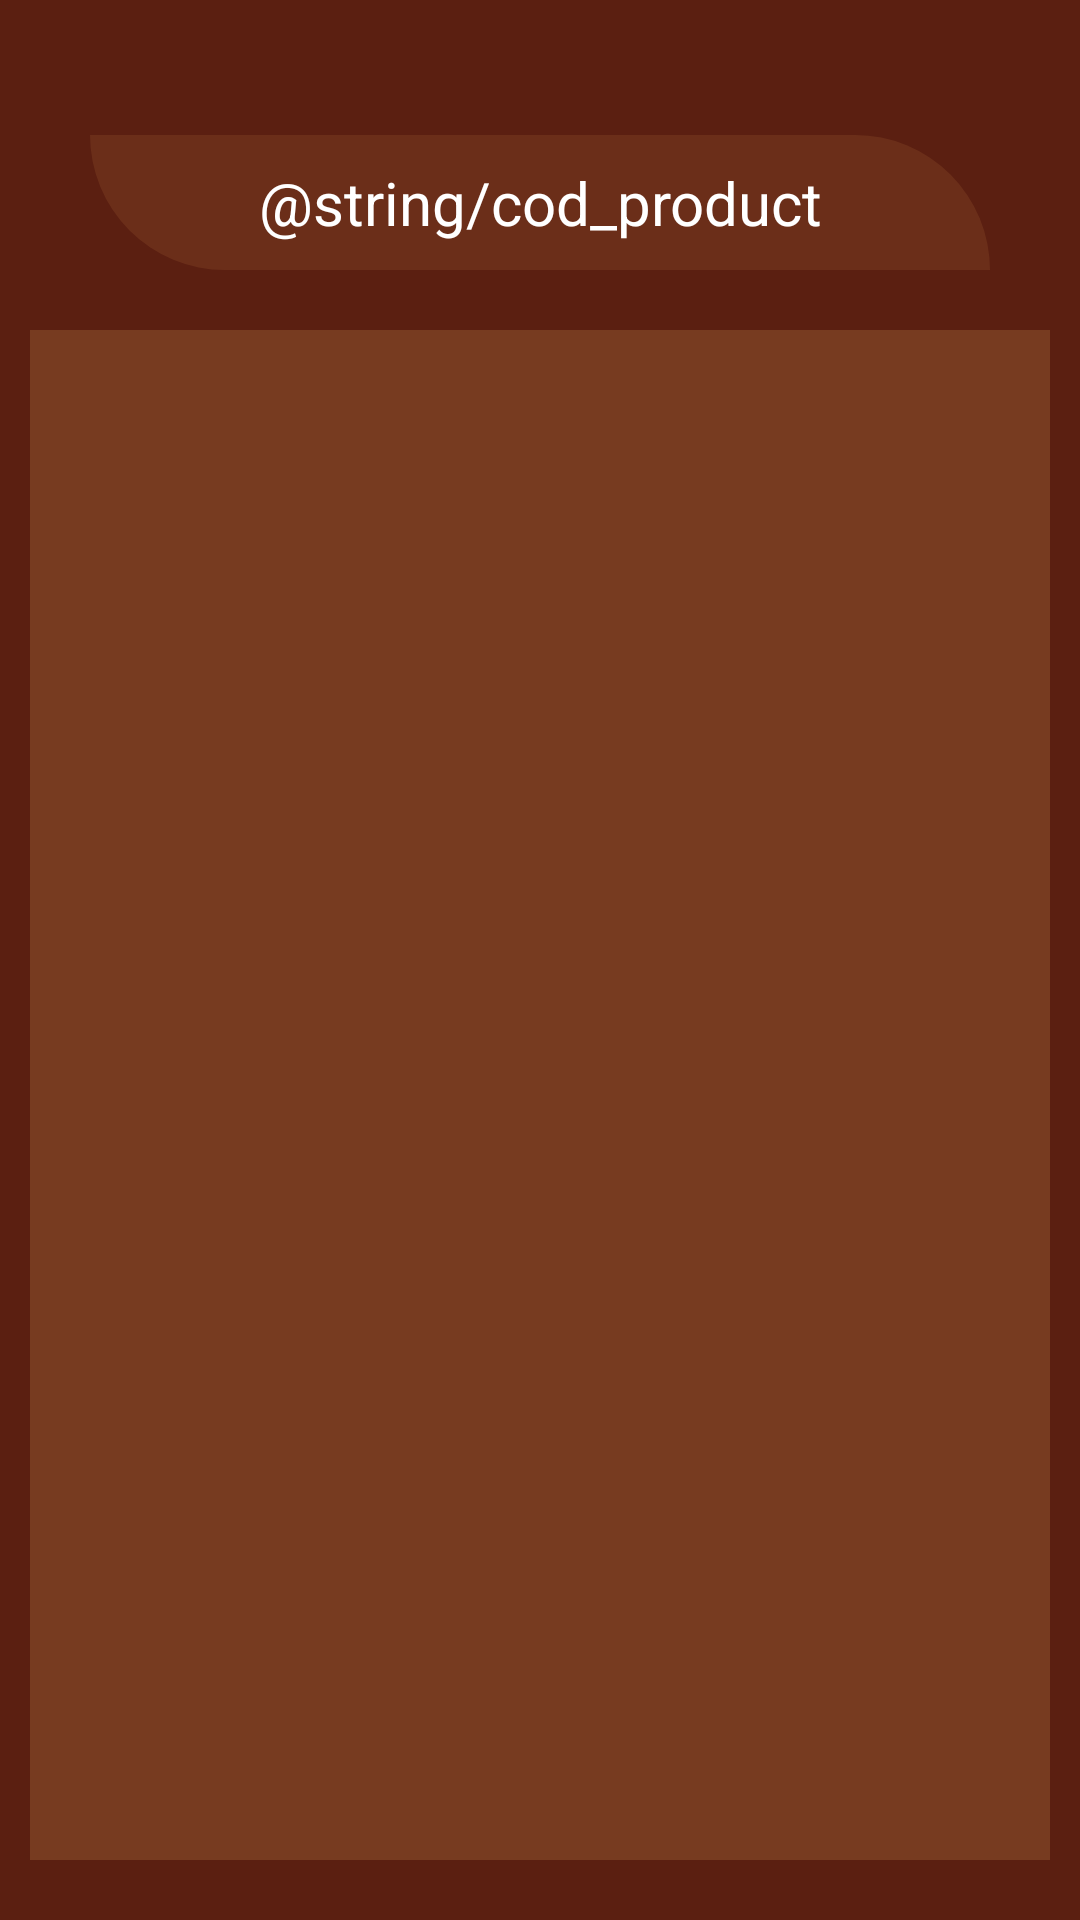

Reconstruct the res/layout file that produces this screen, plus the resources it refers to.
<!-- AndroidManifest.xml: application theme Theme.AppPP -->
<!-- res/layout/fragment_see_stock.xml -->
<?xml version="1.0" encoding="utf-8"?>
<androidx.constraintlayout.widget.ConstraintLayout xmlns:android="http://schemas.android.com/apk/res/android"
    xmlns:app="http://schemas.android.com/apk/res-auto"
    xmlns:tools="http://schemas.android.com/tools"
    android:layout_width="match_parent"
    android:background="@color/color_background"
    android:layout_height="match_parent"
    tools:context=".ui.see_stock.SeeStockFragment">


    <EditText
        android:id="@+id/stock_admin_et_code_product"
        android:layout_width="300dp"
        android:layout_height="45dp"
        android:layout_marginTop="45dp"
        android:gravity="center"
        android:textSize="20sp"
        android:hint="@string/cod_product"
        android:textColorHint="@color/white"
        android:background="@drawable/radius_btn"
        app:layout_constraintEnd_toEndOf="parent"
        app:layout_constraintStart_toStartOf="parent"
        app:layout_constraintTop_toTopOf="parent" />

    <androidx.recyclerview.widget.RecyclerView
        android:id="@+id/stock_admin_rv"
        android:layout_width="match_parent"
        android:background="@color/color_rv"
        android:layout_height="0dp"
        android:orientation="vertical"
        android:layout_marginVertical="20dp"
        android:layout_marginHorizontal="10dp"
        app:layoutManager="androidx.recyclerview.widget.LinearLayoutManager"
        tools:listitem="@layout/item_rv_see_stock"
        app:layout_constraintTop_toBottomOf="@+id/stock_admin_et_code_product"
        app:layout_constraintBottom_toBottomOf="parent"
        app:layout_constraintStart_toStartOf="parent"
        app:layout_constraintEnd_toEndOf="parent"
        android:layout_marginBottom="10dp"/>
    <ImageView
        android:id="@+id/stock_admin_find_product"
        android:layout_width="25dp"
        android:layout_height="25dp"
        android:background="@drawable/ic_find"
        android:layout_marginStart="20dp"
        app:layout_constraintStart_toStartOf="@id/stock_admin_et_code_product"
        app:layout_constraintBottom_toBottomOf="@id/stock_admin_et_code_product"
        app:layout_constraintTop_toTopOf="@id/stock_admin_et_code_product" />

</androidx.constraintlayout.widget.ConstraintLayout>
<!-- res/layout/item_rv_see_stock.xml (included above) -->
<?xml version="1.0" encoding="utf-8"?>
<androidx.constraintlayout.widget.ConstraintLayout xmlns:android="http://schemas.android.com/apk/res/android"
    android:layout_width="match_parent"
    xmlns:app="http://schemas.android.com/apk/res-auto"
    android:layout_marginHorizontal="20sp"
    android:layout_height="100dp"
    app:layout_constraintStart_toStartOf="parent"
    app:layout_constraintEnd_toEndOf="parent"
    android:background="@drawable/brown_lite_radius_20"
    android:layout_marginVertical="10dp">

    <ImageView
        android:id="@+id/see_stock_iv_image"
        android:layout_width="60dp"
        android:layout_height="60dp"
        android:layout_marginStart="20dp"
        android:background="@color/black"
        android:scaleType="fitXY"
        app:layout_constraintBottom_toBottomOf="parent"
        app:layout_constraintStart_toStartOf="parent"
        app:layout_constraintTop_toTopOf="parent" />

    <LinearLayout
        android:layout_width="160dp"
        android:layout_height="match_parent"
        android:layout_marginStart="90dp"
        android:orientation="vertical"
        app:layout_constraintBottom_toBottomOf="parent"
        app:layout_constraintStart_toStartOf="parent">

        <TextView
            android:id="@+id/see_stock_tv_title"
            android:layout_width="match_parent"
            android:layout_height="0dp"
            android:layout_weight="1"
            android:text="@string/title_product"
            android:textColor="@color/white"
            android:textSize="14sp" />

        <TextView
            android:id="@+id/see_stock_tv_description"
            android:layout_width="match_parent"
            android:layout_height="0dp"
            android:layout_weight="1"
            android:text="@string/description_product_crud"
            android:textColor="@color/white"
            android:textSize="14sp" />

        <LinearLayout
            android:layout_width="match_parent"
            android:layout_height="0dp"
            android:layout_weight="1"
            android:orientation="horizontal">

            <TextView
                android:layout_width="wrap_content"
                android:layout_height="match_parent"
                android:text="@string/amount_product"
                android:textColor="@color/white"
                android:textSize="14sp" />

            <TextView
                android:id="@+id/see_stock_tv_amount"
                android:layout_width="wrap_content"
                android:layout_height="match_parent"
                android:layout_marginStart="5dp"
                android:textColor="@color/white"
                android:textSize="14sp" />
        </LinearLayout>
    </LinearLayout>

    <androidx.appcompat.widget.LinearLayoutCompat
        android:layout_width="wrap_content"
        android:layout_height="wrap_content"
        android:layout_marginEnd="10dp"
        android:orientation="horizontal"
        app:layout_constraintEnd_toEndOf="parent"
        app:layout_constraintTop_toTopOf="parent">

        <TextView
            android:layout_width="0dp"
            android:layout_height="wrap_content"
            android:layout_marginEnd="5dp"
            android:layout_weight="1"
            android:text="@string/sign_price"
            android:textColor="@color/white"
            android:textSize="14sp" />

        <TextView
            android:id="@+id/see_stock_tv_price"
            android:layout_width="0dp"
            android:layout_height="wrap_content"
            android:layout_weight="1"
            android:text="@string/price_product"
            android:textColor="@color/white"
            android:textSize="14sp" />

    </androidx.appcompat.widget.LinearLayoutCompat>

    <androidx.appcompat.widget.LinearLayoutCompat
        android:layout_width="wrap_content"
        android:layout_height="wrap_content"
        android:layout_marginEnd="10dp"
        android:layout_marginBottom="10dp"
        android:orientation="horizontal"
        app:layout_constraintBottom_toBottomOf="parent"
        app:layout_constraintEnd_toEndOf="parent">

        <TextView
            android:layout_width="0dp"
            android:layout_height="wrap_content"
            android:layout_marginEnd="5dp"
            android:layout_weight="1"
            android:text="@string/cb_barcode"
            android:textColor="@color/white"
            android:textSize="14sp" />

        <TextView
            android:id="@+id/see_stock_tv_barcode"
            android:layout_width="0dp"
            android:layout_height="wrap_content"
            android:layout_weight="1"
            android:text="@string/ref_barcode"
            android:textColor="@color/white"
            android:textSize="14sp" />

    </androidx.appcompat.widget.LinearLayoutCompat>

</androidx.constraintlayout.widget.ConstraintLayout>
<!-- resources referenced by this layout -->
<resources>
  <color name="black">#FF000000</color>
  <color name="color_background">#5B1F11</color>
  <color name="color_rv">#773B20</color>
  <color name="white">#FFFFFFFF</color>
  <!-- drawable brown_lite_radius_20 (drawable) -->
  <?xml version="1.0" encoding="utf-8"?>
  <shape xmlns:android="http://schemas.android.com/apk/res/android">
      <solid android:color="#875139" />
      <corners android:radius="20dp" />
  </shape>
  <!-- drawable radius_btn (drawable) -->
  <shape xmlns:android="http://schemas.android.com/apk/res/android">
      <solid android:color="#807D3E22"/>
      <corners android:bottomLeftRadius="50dp" android:topRightRadius="50dp"/>
  </shape>
  <string name="price_product">Precio del producto</string>
  <style name="Theme.AppPP" parent="Theme.MaterialComponents.DayNight.NoActionBar">
          
          <item name="colorPrimary">@color/purple_500</item>
          <item name="colorPrimaryVariant">@color/purple_700</item>
          <item name="colorOnPrimary">@color/white</item>
          
          <item name="colorSecondary">@color/teal_200</item>
          <item name="colorSecondaryVariant">@color/teal_700</item>
          <item name="colorOnSecondary">@color/black</item>
          
          <item name="android:statusBarColor" tools:targetApi="l">?attr/colorPrimaryVariant</item>
          
          <item name="windowActionBar">false</item>
          <item name="android:windowNoTitle">true</item>
  
      </style>
  <color name="purple_500">#FF6200EE</color>
  <color name="purple_700">#FF3700B3</color>
  <color name="teal_200">#FF03DAC5</color>
  <color name="teal_700">#FF018786</color>
</resources>
